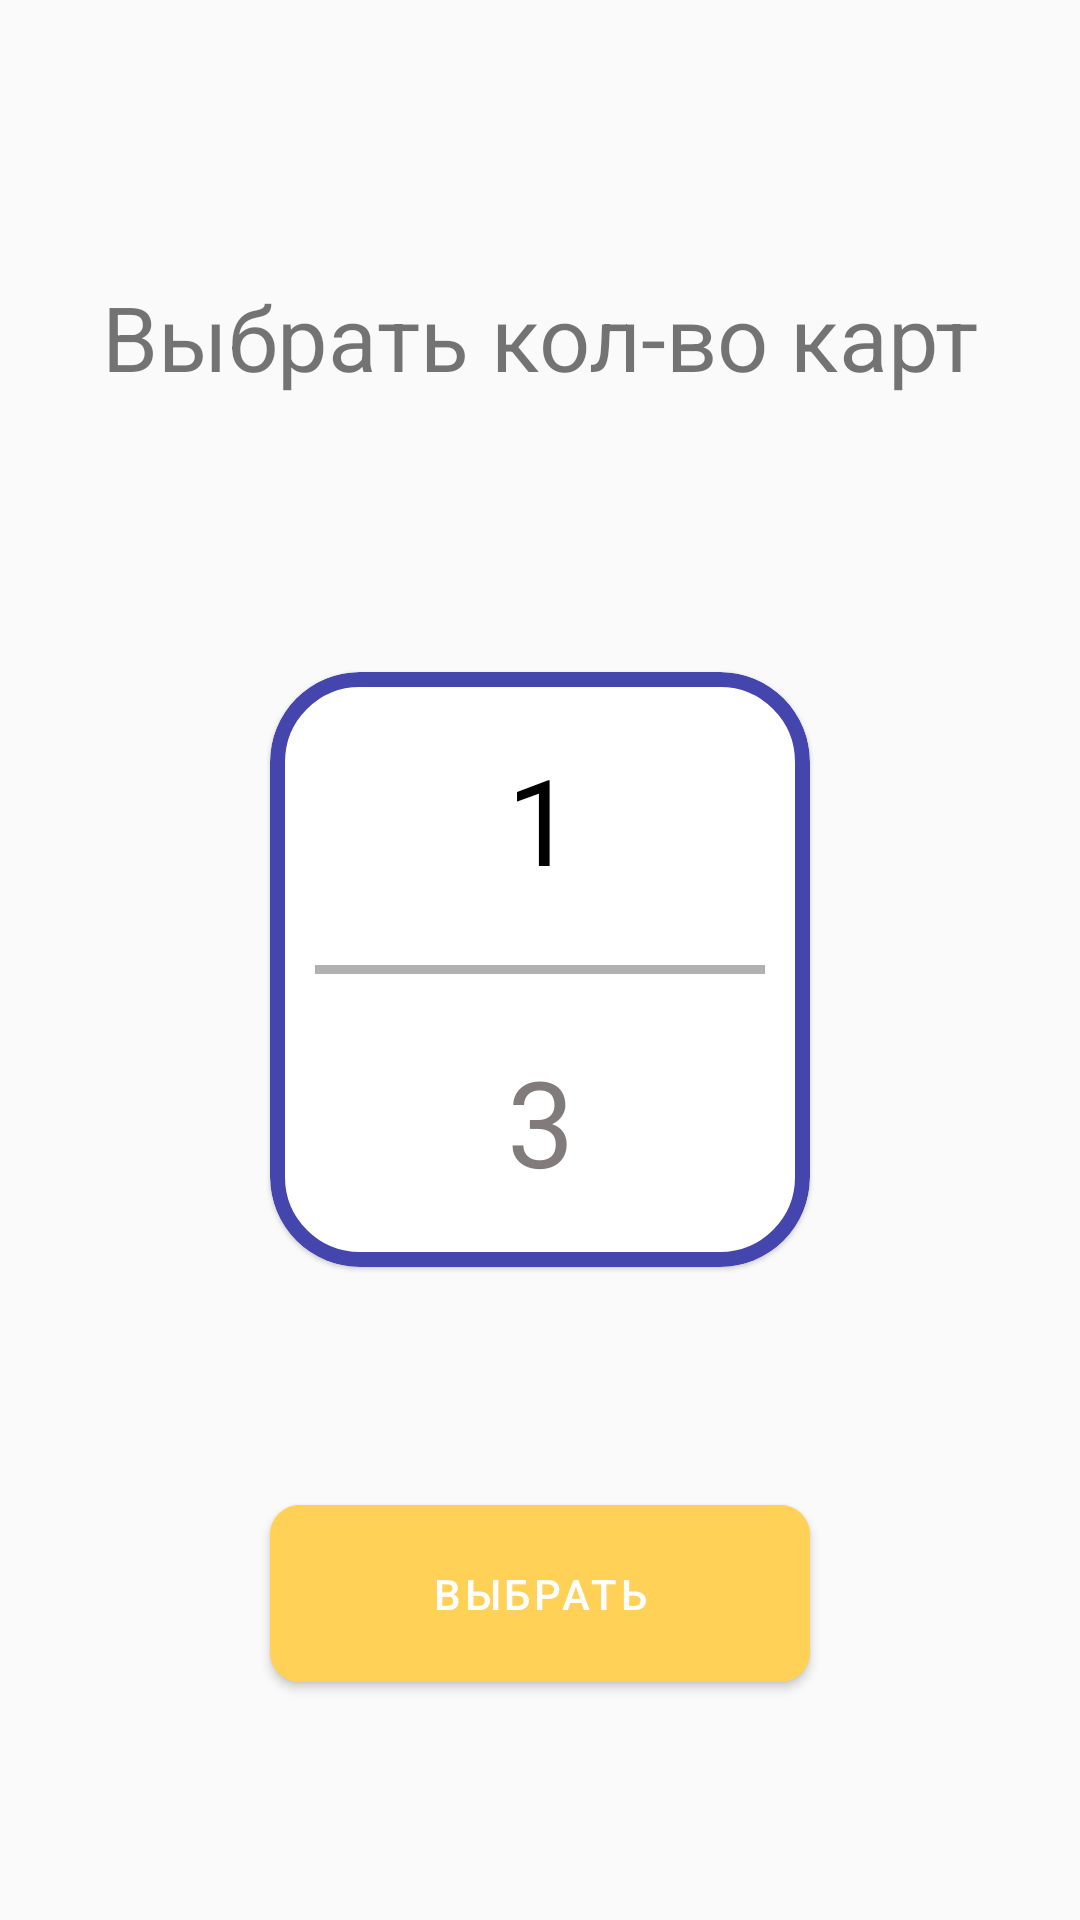

Layout XML and referenced resources for this Android screen:
<!-- AndroidManifest.xml: application theme Theme.Intellect_memort -->
<!-- res/layout/fragment_choose_the_number_of_cards.xml -->
<?xml version="1.0" encoding="utf-8"?>
<androidx.constraintlayout.widget.ConstraintLayout xmlns:android="http://schemas.android.com/apk/res/android"
    xmlns:app="http://schemas.android.com/apk/res-auto"
    xmlns:tools="http://schemas.android.com/tools"
    android:layout_width="match_parent"
    android:layout_height="match_parent"
    tools:context=".presentation.ui.fragments.playingcards.choose.ChooseTheNumberOfCardsFragment">


    <androidx.constraintlayout.widget.Guideline
        android:id="@+id/guideline_left_vertical"
        android:layout_width="0dp"
        android:layout_height="0dp"
        android:orientation="vertical"
        app:layout_constraintGuide_percent="0.25" />


    <androidx.constraintlayout.widget.Guideline
        android:id="@+id/guidLine_right_vertical"
        android:layout_width="0dp"
        android:layout_height="0dp"
        android:orientation="vertical"
        app:layout_constraintGuide_percent="0.75" />

    <androidx.constraintlayout.widget.Guideline
        android:id="@+id/horizontal_guid_bottom"
        android:layout_width="0dp"
        android:layout_height="0dp"
        android:orientation="horizontal"
        app:layout_constraintGuide_percent="0.66" />

    <androidx.constraintlayout.widget.Guideline
        android:id="@+id/horizontal_guid_top"
        android:layout_width="0dp"
        android:layout_height="0dp"
        android:orientation="horizontal"
        app:layout_constraintGuide_percent="0.35" />

    <TextView
        android:id="@+id/txt_choose_game"
        android:layout_width="match_parent"
        android:layout_height="wrap_content"
        android:text="@string/choose_the_numbers_of_cards"
        android:textAlignment="center"
        tools:visibility="gone"
        android:textSize="30sp"
        app:layout_constraintBottom_toTopOf="@id/horizontal_guid_top"
        app:layout_constraintTop_toTopOf="parent" />


    <androidx.constraintlayout.widget.Guideline
        android:id="@+id/guideline1_left"
        android:layout_width="0dp"
        android:layout_height="0dp"
        android:orientation="vertical"
        app:layout_constraintGuide_percent="0.19" />

    <androidx.constraintlayout.widget.Guideline
        android:id="@+id/guidLine2_right"
        android:layout_width="0dp"
        android:layout_height="0dp"
        android:orientation="vertical"
        app:layout_constraintGuide_percent="0.79" />

    <androidx.constraintlayout.widget.Guideline
        android:id="@+id/horizontal_guid_bottom_time"
        android:layout_width="0dp"
        android:layout_height="0dp"
        android:orientation="horizontal"
        app:layout_constraintGuide_percent="0.26" />

    <androidx.constraintlayout.widget.Guideline
        android:id="@+id/horizontal_guid_top_time"
        android:layout_width="0dp"
        android:layout_height="0dp"
        android:orientation="horizontal"
        app:layout_constraintGuide_percent="0.10" />

    <TextView
        android:id="@+id/txt_text"
        android:layout_width="0dp"
        android:layout_height="wrap_content"
        android:maxLines="100"
        android:minLines="1"
        android:singleLine="false"
        android:text="@string/text_specify_time_to_memorize_one_card"
        android:textAlignment="center"
        android:textColor="@color/gray"
        android:textSize="25sp"
        android:textStyle="normal"
        android:visibility="gone"
        tools:visibility="visible"
        app:layout_constraintBottom_toTopOf="@id/horizontal_guid_bottom_time"
        app:layout_constraintLeft_toLeftOf="@id/guideline1_left"
        app:layout_constraintRight_toRightOf="@id/guidLine2_right"
        app:layout_constraintTop_toBottomOf="@id/horizontal_guid_top_time" />


    <TextView
        android:id="@+id/txt_minuts"
        android:layout_width="wrap_content"
        android:layout_height="wrap_content"
        android:layout_marginTop="10dp"
        android:text="@string/text_seconds"
        android:textColor="@color/black"
        android:textSize="15sp"
        android:textStyle="normal"
        android:visibility="gone"
        app:layout_constraintLeft_toLeftOf="@id/guideline1_left"
        app:layout_constraintRight_toRightOf="@id/guidLine2_right"
        app:layout_constraintTop_toBottomOf="@id/et_time" />

    <EditText
        android:id="@+id/et_time"
        android:layout_width="0dp"
        android:layout_height="56dp"
        android:background="@drawable/background_oval_for_edit_text"
        android:hint="@string/_00"
        android:maxLength="2"
        android:imeOptions="actionDone"
        android:inputType="number"
        android:singleLine="true"
        android:textAlignment="center"
        android:textSize="35sp"
        android:visibility="gone"
        app:layout_constraintLeft_toLeftOf="@id/guideline1_left"
        app:layout_constraintRight_toRightOf="@id/guidLine2_right"
        app:layout_constraintTop_toBottomOf="@id/horizontal_guid_top" />


    <com.google.android.material.card.MaterialCardView
        android:id="@+id/materialCardView"
        android:layout_width="0dp"
        android:layout_height="0dp"
        app:cardCornerRadius="30dp"
        app:layout_constraintBottom_toBottomOf="@id/horizontal_guid_bottom"
        app:layout_constraintEnd_toEndOf="@id/guidLine_right_vertical"
        app:layout_constraintStart_toStartOf="@id/guideline_left_vertical"
        app:layout_constraintTop_toTopOf="@id/horizontal_guid_top"
        app:strokeColor="@color/blue"
        app:strokeWidth="5dp">

        <androidx.constraintlayout.widget.ConstraintLayout
            android:id="@+id/constraint"
            android:layout_width="match_parent"
            android:layout_height="match_parent">


            <TextView
                android:id="@+id/txt_choose_the_numbers_of_cards_min"
                android:layout_width="wrap_content"
                android:layout_height="wrap_content"
                android:text="1"
                android:textAlignment="center"
                android:textColor="@color/black"
                android:textSize="40sp"
                app:layout_constraintBottom_toTopOf="@id/view_line"
                app:layout_constraintEnd_toEndOf="@id/constraint"
                app:layout_constraintStart_toStartOf="@id/constraint"
                app:layout_constraintTop_toTopOf="@id/constraint" />

            <TextView
                android:id="@+id/txt_choose_the_numbers_of_cards_max"
                android:layout_width="wrap_content"
                android:layout_height="wrap_content"
                android:text="3"
                android:textAlignment="center"
                android:textColor="@color/gray"
                android:textSize="40sp"
                app:layout_constraintBottom_toBottomOf="parent"
                app:layout_constraintEnd_toEndOf="@id/constraint"
                app:layout_constraintStart_toStartOf="@id/constraint"
                app:layout_constraintTop_toBottomOf="@id/view_line" />

            <View
                android:id="@+id/view_line"
                android:layout_width="150dp"
                android:layout_height="3dp"
                android:background="#b1b1b1"
                app:layout_constraintBottom_toBottomOf="@id/constraint"
                app:layout_constraintEnd_toEndOf="@id/constraint"
                app:layout_constraintStart_toStartOf="@id/constraint"
                app:layout_constraintTop_toTopOf="@id/constraint" />
        </androidx.constraintlayout.widget.ConstraintLayout>

    </com.google.android.material.card.MaterialCardView>

    <com.google.android.material.button.MaterialButton
        android:id="@+id/btn_further"
        android:layout_width="0dp"
        android:layout_height="wrap_content"
        android:backgroundTint="#FFD156"
        android:padding="20dp"
        android:text="@string/text_choose"
        android:textColor="@color/white"
        app:cornerRadius="10dp"
        app:layout_constraintBottom_toBottomOf="parent"
        app:layout_constraintLeft_toLeftOf="@id/guideline_left_vertical"
        app:layout_constraintRight_toRightOf="@id/guidLine_right_vertical"
        app:layout_constraintTop_toBottomOf="@id/horizontal_guid_bottom" />

</androidx.constraintlayout.widget.ConstraintLayout>
<!-- resources referenced by this layout -->
<resources>
  <color name="black">#FF000000</color>
  <color name="blue">#4446AD</color>
  <color name="gray">#827B7B</color>
  <color name="white">#FFFFFFFF</color>
  <!-- drawable background_oval_for_edit_text (drawable) -->
  <?xml version="1.0" encoding="utf-8"?>
  <shape xmlns:android="http://schemas.android.com/apk/res/android"
      android:padding="20dp"
      android:shape="rectangle">
      <stroke
          android:width="2dp"
          android:color="@color/blue_dark" />
      <corners
          android:bottomLeftRadius="15dp"
          android:bottomRightRadius="15dp"
          android:topLeftRadius="15dp"
          android:topRightRadius="15dp" />
  
  </shape>
  <string name="_00">00</string>
  <string name="choose_the_numbers_of_cards">Выбрать кол-во карт</string>
  <string name="text_choose">Выбрать</string>
  <string name="text_seconds">Секунд</string>
  <string name="text_specify_time_to_memorize_one_card">Указать время для запоминания одной карты</string>
  <style name="Theme.Intellect_memort" parent="Theme.MaterialComponents.DayNight.NoActionBar.Bridge">
          
          <item name="colorPrimary">@color/purple_500</item>
          <item name="colorPrimaryVariant">@color/purple_700</item>
          <item name="colorOnPrimary">@color/white</item>
          
          <item name="colorSecondary">@color/teal_200</item>
          <item name="colorSecondaryVariant">@color/teal_700</item>
          <item name="colorOnSecondary">@color/black</item>
          
          <item name="android:statusBarColor" tools:targetApi="l">@color/white</item>
          
          <item name="android:windowLightStatusBar" tools:targetApi="o_mr1">true</item>
      </style>
  <color name="blue_dark">#4446AD</color>
  <color name="purple_500">#FF6200EE</color>
  <color name="purple_700">#FF3700B3</color>
  <color name="teal_200">#FF03DAC5</color>
  <color name="teal_700">#FF018786</color>
</resources>
